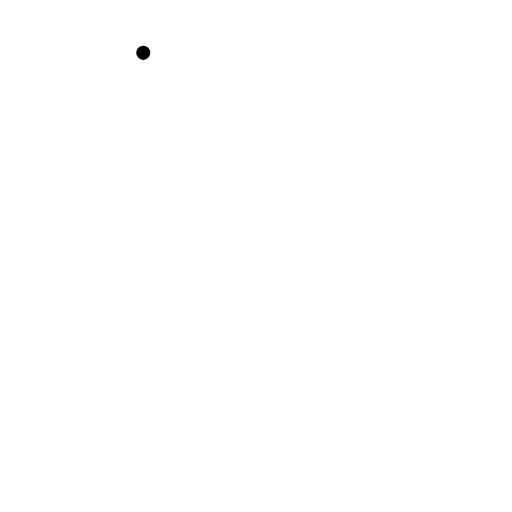
t = 0.00 s
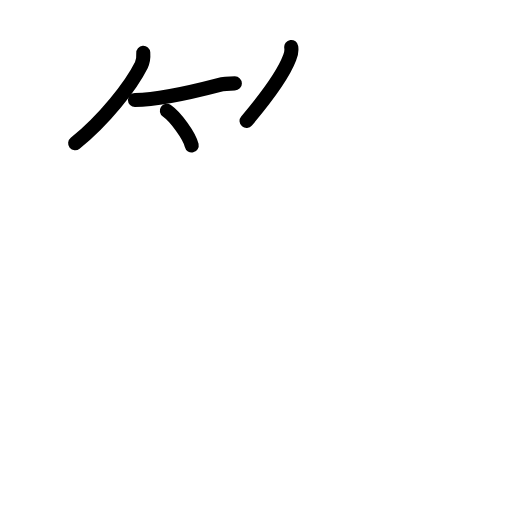
t = 3.88 s
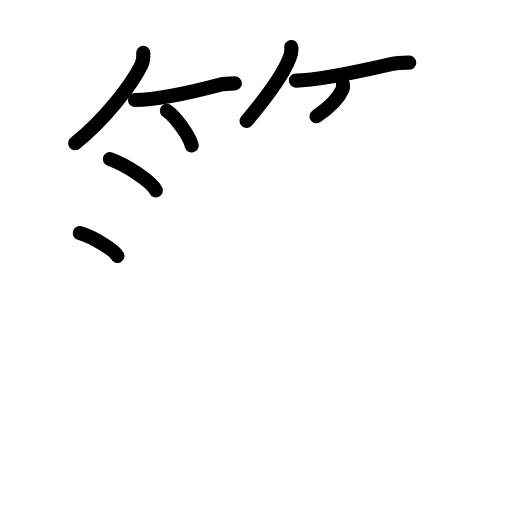
t = 7.75 s
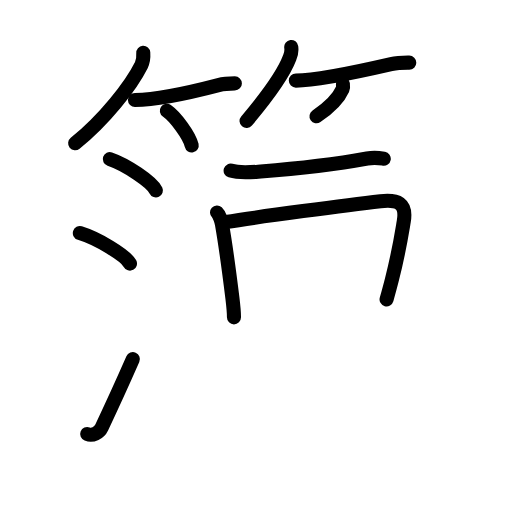
t = 11.44 s
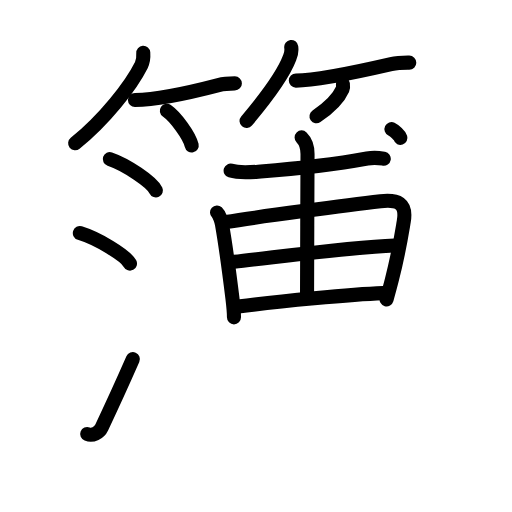
t = 15.25 s
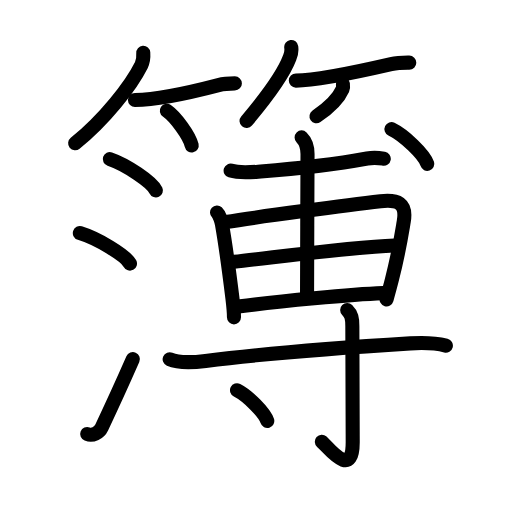
t = 19.00 s

The animated SVG that drew these frames (rendered in a browser with its animation timeline set to each time). Animation: 55 SMIL elements (animate=55); one cycle of 19.00 s.

<?xml version="1.0" encoding="UTF-8"?>
<!--
AniKanjiVG is licensed by CC-BY-SA Paul C. Sommerhoff (https://bitbucket.org/sommerhoff/anikanjivg).
AniKanjiVG uses KanjiVG which is licensed by CC-BY-SA Ulrich Apel (http://kanjivg.tagaini.net).
See also http://creativecommons.org/licenses/by-sa/3.0/
-->
<svg xmlns:kvg='http://kanjivg.tagaini.net' xmlns='http://www.w3.org/2000/svg' width='109' height='109' viewBox='0 0 109 109' style='fill:none;stroke:#000000;stroke-width:3;stroke-linecap:round;stroke-linejoin:round;' id="kvg:kanji_07c3f"><g id="kvg:07c3f" kvg:element="簿"><g id="kvg:07c3f-g1" kvg:element="竹" kvg:variant="true" kvg:position="top" kvg:radical="general"><g id="kvg:07c3f-g2" kvg:position="left"><path id="kvg:07c3f-s1" kvg:type="㇒" d="M30.5,11.25c0.07,1,0.04,1.68-0.41,2.6C27.86,18.32,22.21,25.49,16,30.5"><animate attributeName="d" begin="0.0s" dur="0.5s" from="M30.5,11.25C30.5,11.25,30.5,11.25,30.5,11.25" to="M30.5,11.25c0.07,1,0.04,1.68-0.41,2.6" />
<animate attributeName="d" begin="0.5s" dur="0.5s" from="M30.5,11.25c0.07,1,0.04,1.68-0.41,2.6c0,0,0,0,0,0,0" to="M30.5,11.25c0.07,1,0.04,1.68-0.41,2.6C27.86,18.32,22.21,25.49,16,30.5" />
</path>
<path id="kvg:07c3f-s2" kvg:type="㇐b" d="M28.73,21.29c4.27-0.04,12.02-1.66,17.79-3.17c1.37-0.36,2.61-0.37,3.48-0.37"><animate attributeName="d" begin="1.0s" dur="0.5s" from="M28.73,21.29C28.73,21.29,28.73,21.29,28.73,21.29" to="M28.73,21.29c4.27-0.04,12.02-1.66,17.79-3.17" />
<animate attributeName="d" begin="1.5s" dur="0.5s" from="M28.73,21.29c4.27-0.04,12.02-1.66,17.79-3.17c0,0,0,0,0,0,0" to="M28.73,21.29c4.27-0.04,12.02-1.66,17.79-3.17c1.37-0.36,2.61-0.37,3.48-0.37" />
<animate attributeName="d" begin="0s" dur="1.0s" from="M-100,-100" to="M-100,-100" />
</path>
<path id="kvg:07c3f-s3" kvg:type="㇔/㇑" d="M35.52,23.58c1.87,1.3,4.83,5.36,5.29,7.38"><animate attributeName="d" begin="2.0s" dur="1.0s" from="M35.52,23.58C35.52,23.58,35.52,23.58,35.52,23.58" to="M35.52,23.58c1.87,1.3,4.83,5.36,5.29,7.38" />
<animate attributeName="d" begin="0s" dur="2.0s" from="M-100,-100" to="M-100,-100" />
</path>
</g>
<g id="kvg:07c3f-g3" kvg:position="right"><path id="kvg:07c3f-s4" kvg:type="㇒" d="M62,10c0.11,0.81,0,1.58-0.34,2.31c-1.43,3.77-5.53,9.14-9.17,13.44"><animate attributeName="d" begin="3.0s" dur="0.5s" from="M62,10C62,10,62,10,62,10" to="M62,10c0.11,0.81,0,1.58-0.34,2.31" />
<animate attributeName="d" begin="3.5s" dur="0.5s" from="M62,10c0.11,0.81,0,1.58-0.34,2.31c0,0,0,0,0,0,0" to="M62,10c0.11,0.81,0,1.58-0.34,2.31c-1.43,3.77-5.53,9.14-9.17,13.44" />
<animate attributeName="d" begin="0s" dur="3.0s" from="M-100,-100" to="M-100,-100" />
</path>
<path id="kvg:07c3f-s5" kvg:type="㇐b" d="M62.98,17.16c3.86,0,13.39-1.91,20.28-3.5c1.53-0.35,2.89-0.32,3.87-0.32"><animate attributeName="d" begin="4.0s" dur="0.5s" from="M62.98,17.16C62.98,17.16,62.98,17.16,62.98,17.16" to="M62.98,17.16c3.86,0,13.39-1.91,20.28-3.5" />
<animate attributeName="d" begin="4.5s" dur="0.5s" from="M62.98,17.16c3.86,0,13.39-1.91,20.28-3.5c0,0,0,0,0,0,0" to="M62.98,17.16c3.86,0,13.39-1.91,20.28-3.5c1.53-0.35,2.89-0.32,3.87-0.32" />
<animate attributeName="d" begin="0s" dur="4.0s" from="M-100,-100" to="M-100,-100" />
</path>
<path id="kvg:07c3f-s6" kvg:type="㇒/㇚" d="M73,17.88c0.04,0.28,0.09,0.72-0.08,1.12c-0.62,1.42-1.99,3.35-5.54,5.75"><animate attributeName="d" begin="5.0s" dur="0.5s" from="M73,17.88C73,17.88,73,17.88,73,17.88" to="M73,17.88c0.04,0.28,0.09,0.72-0.08,1.12" />
<animate attributeName="d" begin="5.5s" dur="0.5s" from="M73,17.88c0.04,0.28,0.09,0.72-0.08,1.12c0,0,0,0,0,0,0" to="M73,17.88c0.04,0.28,0.09,0.72-0.08,1.12c-0.62,1.42-1.99,3.35-5.54,5.75" />
<animate attributeName="d" begin="0s" dur="5.0s" from="M-100,-100" to="M-100,-100" />
</path>
</g>
</g>
<g id="kvg:07c3f-g4" kvg:element="溥" kvg:position="bottom" kvg:phon="溥"><g id="kvg:07c3f-g5" kvg:element="氵" kvg:variant="true" kvg:original="水" kvg:position="left"><path id="kvg:07c3f-s7" kvg:type="㇔" d="M23.38,33.88c3.46,1.18,8.94,4.83,9.81,6.66"><animate attributeName="d" begin="6.0s" dur="1.0s" from="M23.38,33.88C23.38,33.88,23.38,33.88,23.38,33.88" to="M23.38,33.88c3.46,1.18,8.94,4.83,9.81,6.66" />
<animate attributeName="d" begin="0s" dur="6.0s" from="M-100,-100" to="M-100,-100" />
</path>
<path id="kvg:07c3f-s8" kvg:type="㇔" d="M17,49.62c3.77,1.15,9.73,4.72,10.67,6.5"><animate attributeName="d" begin="7.0s" dur="1.0s" from="M17,49.62C17,49.62,17,49.62,17,49.62" to="M17,49.62c3.77,1.15,9.73,4.72,10.67,6.5" />
<animate attributeName="d" begin="0s" dur="7.0s" from="M-100,-100" to="M-100,-100" />
</path>
<path id="kvg:07c3f-s9" kvg:type="㇀" d="M18.56,92.4c1.15,0.45,2.55-0.26,3.09-1.41c2.88-6.06,3.98-8.5,6.63-14.53"><animate attributeName="d" begin="8.0s" dur="0.5s" from="M18.56,92.4C18.56,92.4,18.56,92.4,18.56,92.4" to="M18.56,92.4c1.15,0.45,2.55-0.26,3.09-1.41" />
<animate attributeName="d" begin="8.5s" dur="0.5s" from="M18.56,92.4c1.15,0.45,2.55-0.26,3.09-1.41c0,0,0,0,0,0,0" to="M18.56,92.4c1.15,0.45,2.55-0.26,3.09-1.41c2.88-6.06,3.98-8.5,6.63-14.53" />
<animate attributeName="d" begin="0s" dur="8.0s" from="M-100,-100" to="M-100,-100" />
</path>
</g>
<g id="kvg:07c3f-g6" kvg:position="right"><g id="kvg:07c3f-g7" kvg:element="甫" kvg:position="top"><path id="kvg:07c3f-s10" kvg:type="㇐" d="M49.1,36.32c1.98,0.61,4.37,0.34,6.4,0.18c6.85-0.52,16.5-1.63,22.67-2.76c1.65-0.3,2.69-0.1,3.53,0.05"><animate attributeName="d" begin="9.0s" dur="0.3333333333333333s" from="M49.1,36.32C49.1,36.32,49.1,36.32,49.1,36.32" to="M49.1,36.32c1.98,0.61,4.37,0.34,6.4,0.18" />
<animate attributeName="d" begin="9.333333333333334s" dur="0.3333333333333333s" from="M49.1,36.32c1.98,0.61,4.37,0.34,6.4,0.18c0,0,0,0,0,0,0" to="M49.1,36.32c1.98,0.61,4.37,0.34,6.4,0.18c6.85-0.52,16.5-1.63,22.67-2.76" />
<animate attributeName="d" begin="9.666666666666666s" dur="0.3333333333333333s" from="M49.1,36.32c1.98,0.61,4.37,0.34,6.4,0.18c6.85-0.52,16.5-1.63,22.67-2.76c0,0,0,0,0,0,0" to="M49.1,36.32c1.98,0.61,4.37,0.34,6.4,0.18c6.85-0.52,16.5-1.63,22.67-2.76c1.65-0.3,2.69-0.1,3.53,0.05" />
<animate attributeName="d" begin="0s" dur="9.0s" from="M-100,-100" to="M-100,-100" />
</path>
<g id="kvg:07c3f-g8" kvg:element="用" kvg:variant="true"><path id="kvg:07c3f-s11" kvg:type="㇑" d="M46.2,45.23c0.53,0.48,0.97,1.99,1.05,2.49c0.38,2.18,1.57,10.36,2.23,15.76c0.2,1.64,0.33,3.08,0.33,4.08"><animate attributeName="d" begin="10.0s" dur="0.3333333333333333s" from="M46.2,45.23C46.2,45.23,46.2,45.23,46.2,45.23" to="M46.2,45.23c0.53,0.48,0.97,1.99,1.05,2.49" />
<animate attributeName="d" begin="10.333333333333334s" dur="0.3333333333333333s" from="M46.2,45.23c0.53,0.48,0.97,1.99,1.05,2.49c0,0,0,0,0,0,0" to="M46.2,45.23c0.53,0.48,0.97,1.99,1.05,2.49c0.38,2.18,1.57,10.36,2.23,15.76" />
<animate attributeName="d" begin="10.666666666666666s" dur="0.3333333333333333s" from="M46.2,45.23c0.53,0.48,0.97,1.99,1.05,2.49c0.38,2.18,1.57,10.36,2.23,15.76c0,0,0,0,0,0,0" to="M46.2,45.23c0.53,0.48,0.97,1.99,1.05,2.49c0.38,2.18,1.57,10.36,2.23,15.76c0.2,1.64,0.33,3.08,0.33,4.08" />
<animate attributeName="d" begin="0s" dur="10.0s" from="M-100,-100" to="M-100,-100" />
</path>
<path id="kvg:07c3f-s12" kvg:type="㇕a/㇆" d="M48.06,47.27c6.63-1.08,26.23-3.66,32.95-4.43c3.59-0.41,5.62,0.35,4.95,4.3c-0.39,2.29-0.98,6.32-2.53,12.39c-0.33,1.3-0.71,2.7-1.13,4.2"><animate attributeName="d" begin="11.0s" dur="0.25s" from="M48.06,47.27C48.06,47.27,48.06,47.27,48.06,47.27" to="M48.06,47.27c6.63-1.08,26.23-3.66,32.95-4.43" />
<animate attributeName="d" begin="11.25s" dur="0.25s" from="M48.06,47.27c6.63-1.08,26.23-3.66,32.95-4.43c0,0,0,0,0,0,0" to="M48.06,47.27c6.63-1.08,26.23-3.66,32.95-4.43c3.59-0.41,5.62,0.35,4.95,4.3" />
<animate attributeName="d" begin="11.5s" dur="0.25s" from="M48.06,47.27c6.63-1.08,26.23-3.66,32.95-4.43c3.59-0.41,5.62,0.35,4.95,4.3c0,0,0,0,0,0,0" to="M48.06,47.27c6.63-1.08,26.23-3.66,32.95-4.43c3.59-0.41,5.62,0.35,4.95,4.3c-0.39,2.29-0.98,6.32-2.53,12.39" />
<animate attributeName="d" begin="11.75s" dur="0.25s" from="M48.06,47.27c6.63-1.08,26.23-3.66,32.95-4.43c3.59-0.41,5.62,0.35,4.95,4.3c-0.39,2.29-0.98,6.32-2.53,12.39c0,0,0,0,0,0,0" to="M48.06,47.27c6.63-1.08,26.23-3.66,32.95-4.43c3.59-0.41,5.62,0.35,4.95,4.3c-0.39,2.29-0.98,6.32-2.53,12.39c-0.33,1.3-0.71,2.7-1.13,4.2" />
<animate attributeName="d" begin="0s" dur="11.0s" from="M-100,-100" to="M-100,-100" />
</path>
<path id="kvg:07c3f-s13" kvg:type="㇐a" d="M49.81,55.73c9.07-0.98,24.57-3.11,34.21-3.47"><animate attributeName="d" begin="12.0s" dur="1.0s" from="M49.81,55.73C49.81,55.73,49.81,55.73,49.81,55.73" to="M49.81,55.73c9.07-0.98,24.57-3.11,34.21-3.47" />
<animate attributeName="d" begin="0s" dur="12.0s" from="M-100,-100" to="M-100,-100" />
</path>
<path id="kvg:07c3f-s14" kvg:type="㇐a" d="M50.72,65.26c8.53-1.14,24.29-2.62,30.78-2.86"><animate attributeName="d" begin="13.0s" dur="1.0s" from="M50.72,65.26C50.72,65.26,50.72,65.26,50.72,65.26" to="M50.72,65.26c8.53-1.14,24.29-2.62,30.78-2.86" />
<animate attributeName="d" begin="0s" dur="13.0s" from="M-100,-100" to="M-100,-100" />
</path>
<path id="kvg:07c3f-s15" kvg:type="㇑a" d="M64.21,29.25c0.96,0.95,1.26,2.37,1.26,3.51c0,0.79-0.1,24.86-0.1,29.74"><animate attributeName="d" begin="14.0s" dur="0.5s" from="M64.21,29.25C64.21,29.25,64.21,29.25,64.21,29.25" to="M64.21,29.25c0.96,0.95,1.26,2.37,1.26,3.51" />
<animate attributeName="d" begin="14.5s" dur="0.5s" from="M64.21,29.25c0.96,0.95,1.26,2.37,1.26,3.51c0,0,0,0,0,0,0" to="M64.21,29.25c0.96,0.95,1.26,2.37,1.26,3.51c0,0.79-0.1,24.86-0.1,29.74" />
<animate attributeName="d" begin="0s" dur="14.0s" from="M-100,-100" to="M-100,-100" />
</path>
</g>
<g id="kvg:07c3f-g9" kvg:element="丶"><path id="kvg:07c3f-s16" kvg:type="㇔" d="M83.34,27.5c2.69,1.3,6.96,5.36,7.63,7.39"><animate attributeName="d" begin="15.0s" dur="1.0s" from="M83.34,27.5C83.34,27.5,83.34,27.5,83.34,27.5" to="M83.34,27.5c2.69,1.3,6.96,5.36,7.63,7.39" />
<animate attributeName="d" begin="0s" dur="15.0s" from="M-100,-100" to="M-100,-100" />
</path>
</g>
</g>
<g id="kvg:07c3f-g10" kvg:element="寸" kvg:position="bottom"><path id="kvg:07c3f-s17" kvg:type="㇐" d="M36.12,76.48c2.16,0.93,5.39,0.63,7.64,0.35c12.62-1.58,31.15-2.96,43.61-3.73c2.73-0.17,4.92-0.2,7.55,0.48"><animate attributeName="d" begin="16.0s" dur="0.3333333333333333s" from="M36.12,76.48C36.12,76.48,36.12,76.48,36.12,76.48" to="M36.12,76.48c2.16,0.93,5.39,0.63,7.64,0.35" />
<animate attributeName="d" begin="16.333333333333332s" dur="0.3333333333333333s" from="M36.12,76.48c2.16,0.93,5.39,0.63,7.64,0.35c0,0,0,0,0,0,0" to="M36.12,76.48c2.16,0.93,5.39,0.63,7.64,0.35c12.62-1.58,31.15-2.96,43.61-3.73" />
<animate attributeName="d" begin="16.666666666666668s" dur="0.3333333333333333s" from="M36.12,76.48c2.16,0.93,5.39,0.63,7.64,0.35c12.62-1.58,31.15-2.96,43.61-3.73c0,0,0,0,0,0,0" to="M36.12,76.48c2.16,0.93,5.39,0.63,7.64,0.35c12.62-1.58,31.15-2.96,43.61-3.73c2.73-0.17,4.92-0.2,7.55,0.48" />
<animate attributeName="d" begin="0s" dur="16.0s" from="M-100,-100" to="M-100,-100" />
</path>
<path id="kvg:07c3f-s18" kvg:type="㇚" d="M73.91,65.98c0.93,0.93,1.1,1.77,1.1,3.46c0,11.88,0.08,21.81,0.08,24.69c0,7.99-5.09,1.24-6.58-0.1"><animate attributeName="d" begin="17.0s" dur="0.3333333333333333s" from="M73.91,65.98C73.91,65.98,73.91,65.98,73.91,65.98" to="M73.91,65.98c0.93,0.93,1.1,1.77,1.1,3.46" />
<animate attributeName="d" begin="17.333333333333332s" dur="0.3333333333333333s" from="M73.91,65.98c0.93,0.93,1.1,1.77,1.1,3.46c0,0,0,0,0,0,0" to="M73.91,65.98c0.93,0.93,1.1,1.77,1.1,3.46c0,11.88,0.08,21.81,0.08,24.69" />
<animate attributeName="d" begin="17.666666666666668s" dur="0.3333333333333333s" from="M73.91,65.98c0.93,0.93,1.1,1.77,1.1,3.46c0,11.88,0.08,21.81,0.08,24.69c0,0,0,0,0,0,0" to="M73.91,65.98c0.93,0.93,1.1,1.77,1.1,3.46c0,11.88,0.08,21.81,0.08,24.69c0,7.99-5.09,1.24-6.58-0.1" />
<animate attributeName="d" begin="0s" dur="17.0s" from="M-100,-100" to="M-100,-100" />
</path>
<path id="kvg:07c3f-s19" kvg:type="㇔" d="M50.46,83.08c2.27,1.15,5.87,4.75,6.44,6.54"><animate attributeName="d" begin="18.0s" dur="1.0s" from="M50.46,83.08C50.46,83.08,50.46,83.08,50.46,83.08" to="M50.46,83.08c2.27,1.15,5.87,4.75,6.44,6.54" />
<animate attributeName="d" begin="0s" dur="18.0s" from="M-100,-100" to="M-100,-100" />
</path>
</g>
</g>
</g>
</g>
</svg>
